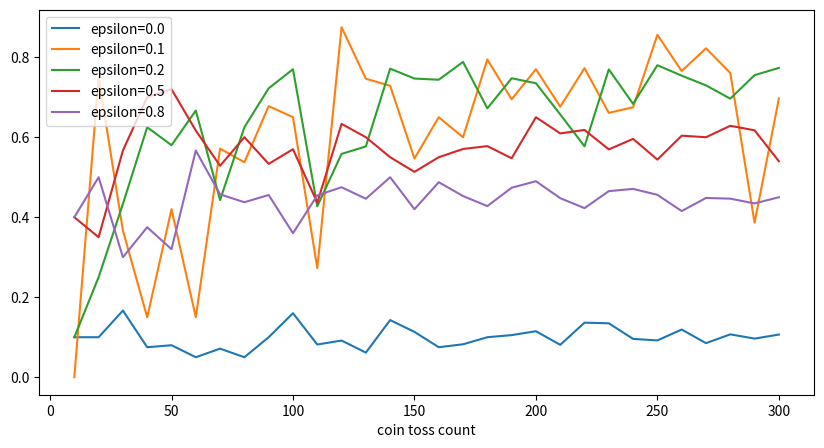

Write the Python code that produced this figure.
import random
import numpy as np


class CoinToss():

    def __init__(self, head_probs, max_episode_steps=30):
        self.head_probs = head_probs
        self.max_episode_steps = max_episode_steps
        self.toss_count = 0

    def __len__(self):
        return len(self.head_probs)

    def reset(self):
        self.toss_count = 0

    def step(self, action):
        final = self.max_episode_steps - 1
        if self.toss_count > final:
            raise Exception("The step count exceeded maximum. \
                            Please reset env.")
        else:
            done = True if self.toss_count == final else False

        if action >= len(self.head_probs):
            raise Exception("The No.{} coin doesn't exist.".format(action))
        else:
            head_prob = self.head_probs[action]
            if random.random() < head_prob:
                reward = 1.0
            else:
                reward = 0.0
            self.toss_count += 1
            return reward, done


class EpsilonGreedyAgent():

    def __init__(self, epsilon):
        self.epsilon = epsilon
        self.V = []

    def policy(self):
        coins = range(len(self.V))
        if random.random() < self.epsilon:
            return random.choice(coins)
        else:
            return np.argmax(self.V)

    def play(self, env):
        # 初始化估计值
        N = [0] * len(env)
        self.V = [0] * len(env)

        env.reset()
        done = False
        rewards = []
        while not done:
            selected_coin = self.policy()
            reward, done = env.step(selected_coin)
            rewards.append(reward)

            n = N[selected_coin]
            coin_average = self.V[selected_coin]
            new_average = (coin_average * n + reward) / (n + 1)
            N[selected_coin] += 1
            self.V[selected_coin] = new_average

        return rewards


if __name__ == "__main__":
    import pandas as pd
    import matplotlib.pyplot as plt

    def main():
        env = CoinToss([0.1, 0.5, 0.1, 0.9, 0.1])
        epsilons = [0.0, 0.1, 0.2, 0.5, 0.8]
        game_steps = list(range(10, 310, 10))
        result = {}
        for e in epsilons:
            agent = EpsilonGreedyAgent(epsilon=e)
            means = []
            for s in game_steps:
                env.max_episode_steps = s
                rewards = agent.play(env)
                means.append(np.mean(rewards))
            result["epsilon={}".format(e)] = means
        result["coin toss count"] = game_steps
        result = pd.DataFrame(result)
        result.set_index("coin toss count", drop=True, inplace=True)
        result.plot.line(figsize=(10, 5))
        plt.show()

    main()
